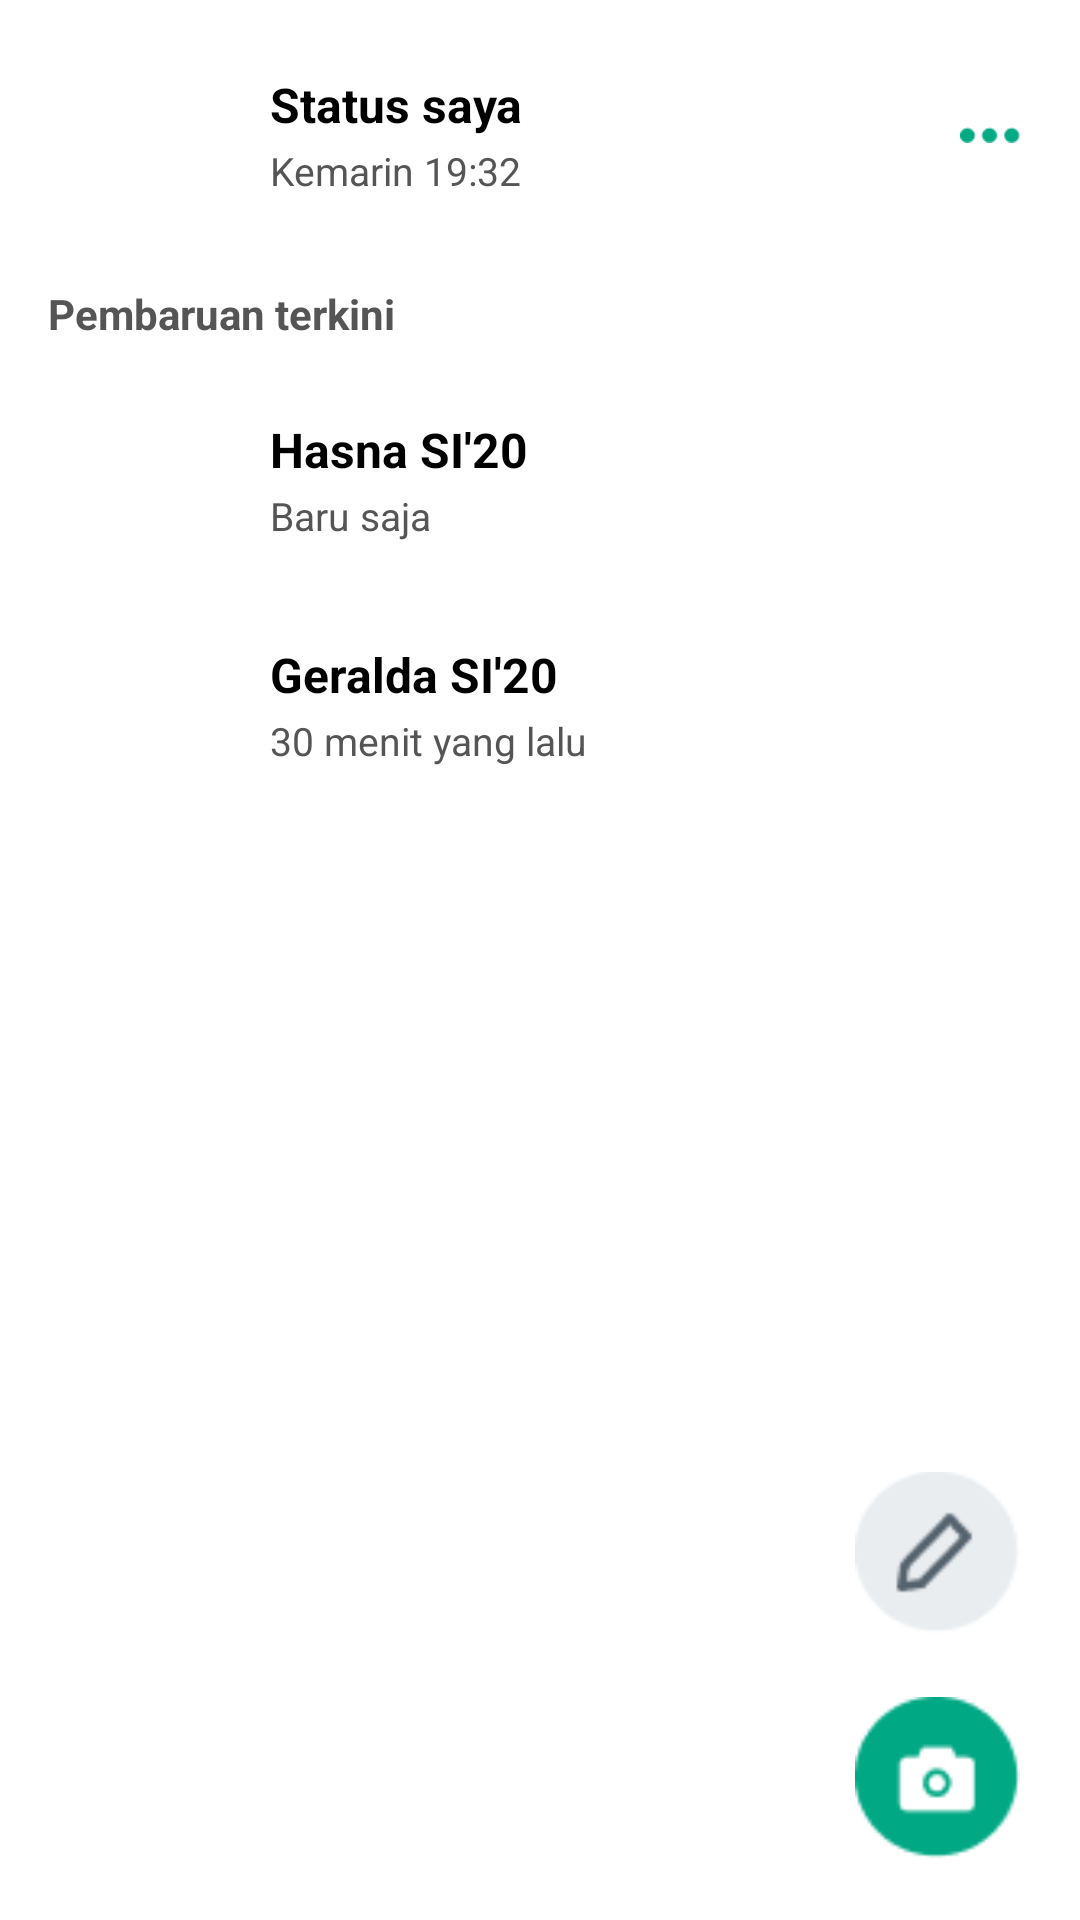

The Android layout XML behind this screen, and the referenced resources:
<!-- AndroidManifest.xml: application theme Theme.AppCompat.NoActionBar -->
<!-- res/layout/fragment_status.xml -->
<?xml version="1.0" encoding="utf-8"?>
<androidx.constraintlayout.widget.ConstraintLayout xmlns:android="http://schemas.android.com/apk/res/android"
    xmlns:tools="http://schemas.android.com/tools"
    android:layout_width="match_parent"
    android:layout_height="match_parent"
    xmlns:app="http://schemas.android.com/apk/res-auto"
    android:orientation="vertical"
    android:background="#FFFFFF"
    tools:context=".ChatFragment">

    
    <ImageView
        android:id="@+id/profil1"
        android:layout_width="55dp"
        android:layout_height="55dp"
        android:layout_marginStart="20dp"
        android:layout_marginTop="20dp"
        android:src="@drawable/status1"
        app:layout_constraintStart_toStartOf="parent"
        app:layout_constraintTop_toTopOf="parent"
        tools:ignore="MissingConstraints" />

    <TextView
        android:id="@+id/nama1"
        android:layout_width="wrap_content"
        android:layout_height="22dp"
        android:layout_marginStart="15dp"
        android:layout_marginTop="4dp"
        android:text="Status saya"
        android:textColor="#000"
        android:textSize="16sp"
        android:textStyle="bold"
        app:layout_constraintStart_toEndOf="@+id/profil1"
        app:layout_constraintTop_toTopOf="@+id/profil1" />

    <TextView
        android:id="@+id/chat1"
        android:layout_width="wrap_content"
        android:layout_height="22dp"
        android:layout_marginStart="15dp"
        android:layout_marginTop="2dp"
        android:text="Kemarin 19:32"
        android:textColor="#555555"
        android:textSize="13sp"
        app:layout_constraintStart_toEndOf="@+id/profil1"
        app:layout_constraintTop_toBottomOf="@+id/nama1"
        tools:ignore="MissingConstraints" />

    <TextView
        android:layout_width="wrap_content"
        android:layout_height="22dp"
        android:layout_marginStart="16dp"
        android:layout_marginTop="20dp"
        android:text="Pembaruan terkini"
        android:textColor="#555555"
        android:textSize="14sp"
        android:textStyle="bold"
        app:layout_constraintStart_toStartOf="parent"
        app:layout_constraintTop_toBottomOf="@+id/profil1"
        tools:ignore="MissingConstraints" />

    <ImageView
        android:id="@+id/profil2"
        android:layout_width="55dp"
        android:layout_height="55dp"
        android:layout_marginStart="20dp"
        android:layout_marginTop="60dp"
        android:src="@drawable/status1"
        app:layout_constraintStart_toStartOf="parent"
        app:layout_constraintTop_toBottomOf="@+id/profil1"
        tools:ignore="MissingConstraints" />

    <TextView
        android:id="@+id/nama2"
        android:layout_width="wrap_content"
        android:layout_height="22dp"
        android:layout_marginStart="15dp"
        android:layout_marginTop="4dp"
        android:text="Hasna SI'20"
        android:textColor="#000"
        android:textSize="16sp"
        android:textStyle="bold"
        app:layout_constraintStart_toEndOf="@+id/profil2"
        app:layout_constraintTop_toTopOf="@+id/profil2" />

    <TextView
        android:id="@+id/chat2"
        android:layout_width="wrap_content"
        android:layout_height="22dp"
        android:layout_marginStart="15dp"
        android:layout_marginTop="2dp"
        android:text="Baru saja"
        android:textColor="#555555"
        android:textSize="13sp"
        app:layout_constraintStart_toEndOf="@+id/profil2"
        app:layout_constraintTop_toBottomOf="@+id/nama2"
        tools:ignore="MissingConstraints" />

    <ImageView
        android:id="@+id/profil3"
        android:layout_width="55dp"
        android:layout_height="55dp"
        android:layout_marginStart="20dp"
        android:layout_marginTop="20dp"
        android:src="@drawable/status1"
        app:layout_constraintStart_toStartOf="parent"
        app:layout_constraintTop_toBottomOf="@+id/profil2"
        tools:ignore="MissingConstraints" />

    <TextView
        android:id="@+id/nama3"
        android:layout_width="wrap_content"
        android:layout_height="22dp"
        android:layout_marginStart="15dp"
        android:layout_marginTop="4dp"
        android:text="Geralda SI'20"
        android:textColor="#000"
        android:textSize="16sp"
        android:textStyle="bold"
        app:layout_constraintStart_toEndOf="@+id/profil3"
        app:layout_constraintTop_toTopOf="@+id/profil3" />

    <TextView
        android:id="@+id/chat3"
        android:layout_width="wrap_content"
        android:layout_height="22dp"
        android:layout_marginStart="15dp"
        android:layout_marginTop="2dp"
        android:text="30 menit yang lalu"
        android:textColor="#555555"
        android:textSize="13sp"
        app:layout_constraintStart_toEndOf="@+id/profil3"
        app:layout_constraintTop_toBottomOf="@+id/nama3"
        tools:ignore="MissingConstraints" />

    <ImageView
        android:id="@+id/foto"
        android:layout_width="55dp"
        android:layout_height="55dp"
        android:layout_marginEnd="20dp"
        android:layout_marginBottom="20dp"
        android:src="@drawable/foto"
        app:layout_constraintBottom_toBottomOf="parent"
        app:layout_constraintEnd_toEndOf="parent"
        tools:ignore="MissingConstraints" />

    <ImageView
        android:id="@+id/caption"
        android:layout_width="55dp"
        android:layout_height="55dp"
        android:layout_marginEnd="20dp"
        android:layout_marginBottom="20dp"
        android:src="@drawable/capt"
        app:layout_constraintBottom_toTopOf="@+id/foto"
        app:layout_constraintEnd_toEndOf="parent"
        tools:ignore="MissingConstraints" />

    <ImageView
        android:id="@+id/mystatus"
        android:layout_width="20dp"
        android:layout_height="20dp"
        android:layout_marginTop="35dp"
        android:layout_marginEnd="20dp"
        android:src="@drawable/mystatus"
        app:layout_constraintEnd_toEndOf="parent"
        app:layout_constraintTop_toTopOf="parent"
        tools:ignore="MissingConstraints" />

</androidx.constraintlayout.widget.ConstraintLayout>
<!-- resources referenced by this layout -->
<resources>
  <!-- drawable capt: png bitmap (drawable, 1436 bytes) -->
  <!-- drawable foto: png bitmap (drawable, 1287 bytes) -->
  <!-- drawable mystatus: png bitmap (drawable, 563 bytes) -->
</resources>
